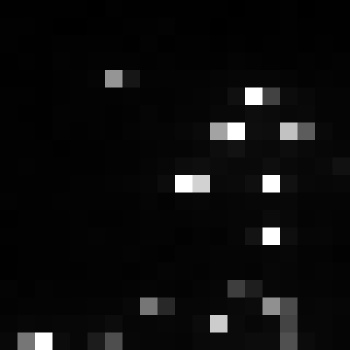

The data file committed next to this chart (first rows):
, xmin, ymin, lat, lon, area, perimeter, max_nanowatts, min_nanowatts, moonlight_illumination, clear_sky_confidence, mean_nanowatts
0, 987, 3795, -6.328, -6.328, 2.0, 0.0, 103.6, 0.1856, 11.86, 0.0, 6.232
